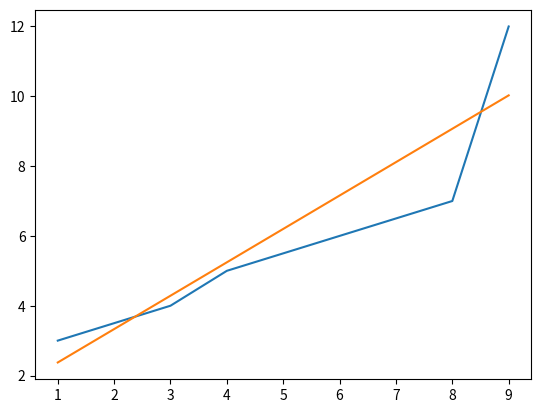

This figure's Python source:
"""
[redacted]
[redacted]
Homework 0
yyyy-mm-dd
2023-10-16
"""

import numpy as np
import matplotlib.pyplot as plt

# Problem 1
p1_A = np.array([[2.1, 3.8], [-1.6, 0.]])
# print(p1_A)
A1 = p1_A

p1_b = np.array([[2.], 
              [3.]])
# print(p1_b)
A2 = p1_b

p1_c = np.dot(p1_A, p1_b)
# print(p1_c)
A3 = p1_c

p1_x = np.linalg.solve(p1_A, p1_b)
# print(p1_x)
A4 = p1_x

# Problem 2
p2_x = np.array([1, 3, 4, 8, 9])
p2_y = np.array([3, 4, 5, 7, 12])
p2_m, p2_c = np.polyfit(p2_x, p2_y, 1)
p2_fit_line = p2_m * p2_x + p2_c

plt.plot(p2_x, p2_y)
plt.plot(p2_x, p2_fit_line)
plt.show()
A5 = p2_m
A6 = p2_c

# Problem 3
def p3_f(t_x):
    return np.tan(t_x) - t_x

def p3_fx(t_x):
    return (1. / (np.cos(t_x)**2)) - 1.

# Bisection method to find the root
def p3_bisection_method(t_f, t_a, t_b, t_tol):
    count = 1
    a = t_a
    b = t_b
    x = (t_a + t_b) / 2.
    while(t_tol < np.abs(t_f(x))):
        count += 1
        if((t_f(a) * t_f(x)) < 0):
            b = x
        else:
            a = x
        x = (a + b) / 2.

    return x, count

# Newton method to find the root
def p3_Newton_method(t_f, t_fx, t_x0, t_tol):
    count = 1
    x = t_x0
    while(t_tol < np.abs(t_f(x))):
        count += 1
        x -= t_f(x) / t_fx(x)

    return x, count


p3_a = 2.
p3_b = 4.6
p3_root_bm, p3_count_bm = p3_bisection_method(p3_f, p3_a, p3_b, 1e-8)
A7 = p3_root_bm
A8 = p3_count_bm

p3_x0 = 4.3
p3_root_nm, p3_count_nm = p3_Newton_method(p3_f, p3_fx, p3_x0, 1e-8)
A9 = p3_root_nm
A10 = p3_count_nm

